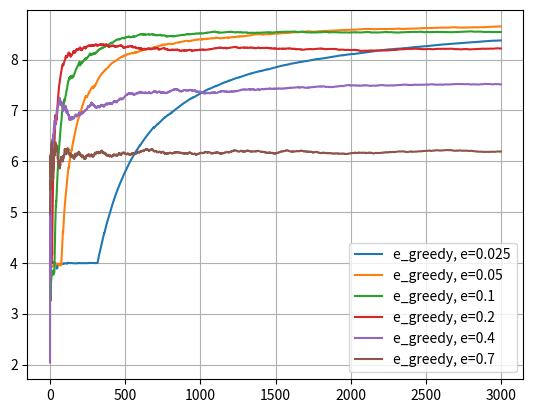

Here is the Python script that generated this plot:
import numpy
import matplotlib.pyplot as plt
from operator import attrgetter
import copy

class Distribution(object):
    def __init__(self, mean, std_dev):
        self.mean = mean
        self.std_dev = std_dev
        self.history = []
        self.times_chosen = 0
        self.expectancy = 0
        self.ucb_score = 0

    def __str__(self):
        return "slot with mean: {}, std dev: {} and expectancy: {}".format(self.mean, self.std_dev,self.expectancy)

    def draw(self):
        result = numpy.random.normal(self.mean,self.std_dev)
        self.history.append(result)
        self.times_chosen += 1
        return result

    def update_expectancy(self):
        self.expectancy = sum(self.history)/len(self.history)

    def update_ucb(self,c,t):
        self.update_expectancy()
        self.ucb_score = self.expectancy + c*numpy.sqrt(numpy.log(t)/(2*self.times_chosen))


class Bandit(object):
    def __init__(self,num_arms, strat, slots , e = 0.1):
        self.score = 0
        self.k = num_arms
        self.slots = slots
        self.e = e
        for slot in self.slots:
            if strat == "optimistic":
                slot.history.append(20 + numpy.random.uniform())
            else:
                slot.history.append(0)

            slot.update_expectancy()

            print("Creating " + str(slot))

        self.strat = strat
        self.scores = []
        self.avg_rewards = []

    def play(self):
        if self.strat == "e-greedy" or self.strat=="greedy":
            if numpy.random.uniform() < self.e:
                print("playing randomly")
                slot = numpy.random.randint(0,self.k)
            else:
                slot = self.slots.index(max(self.slots,key=attrgetter("expectancy")))

        elif self.strat == "optimistic":
            best_slot = max(self.slots, key=attrgetter("expectancy"))
            slot = self.slots.index(best_slot)

        elif self.strat == "UCB":
            best_slot = max(self.slots, key=attrgetter("ucb_score"))
            slot = self.slots.index(best_slot)

        #print("Playing " + str(self.slots[slot]))

        self.play_slot(slot)
        self.update_ucb_scores()

    def update_ucb_scores(self, c = 2):
        for slot in self.slots:
            slot.update_ucb(c,len(self.avg_rewards))

    def play_slot(self,slot):
        slot = self.slots[slot]
        win = slot.draw()
        self.score += win
        self.scores.append(self.score)
        self.avg_rewards.append(self.score/len(self.scores))
        slot.update_expectancy()

def make_slots( k):
    slots = []
    for i in range(k):
        slot = Distribution(numpy.random.randint(0, 10), numpy.random.uniform())
        slots.append(slot)

    return slots

k = 20
slots = make_slots(k)
greedy = Bandit(k,"e-greedy", copy.deepcopy(slots), e = 0)

e_greedy1 = Bandit(k,"e-greedy", copy.deepcopy(slots), e = 0.2)
e_greedy2= Bandit(k,"e-greedy", copy.deepcopy(slots), e = 0.4)
e_greedy3= Bandit(k,"e-greedy", copy.deepcopy(slots), e = 0.7)
e_greedy4= Bandit(k,"e-greedy", copy.deepcopy(slots), e = 0.05)
e_greedy5= Bandit(k,"e-greedy", copy.deepcopy(slots), e = 0.025)
e_greedy = Bandit(k,"e-greedy",copy.deepcopy(slots))
optimistic = Bandit(k,"optimistic",copy.deepcopy(slots))
ucb = Bandit(k,"UCB",copy.deepcopy(slots))

rounds = 3000
for i in range(rounds):
    greedy.play()
    ucb.play()
    e_greedy.play()
    e_greedy1.play()
    e_greedy2.play()
    e_greedy3.play()
    e_greedy4.play()
    e_greedy5.play()
    optimistic.play()


#plt.plot(range(rounds),greedy.avg_rewards, label = "greedy")

plt.plot(range(rounds),e_greedy5.avg_rewards, label='e_greedy, e=0.025')
plt.plot(range(rounds),e_greedy4.avg_rewards, label='e_greedy, e=0.05')
plt.plot(range(rounds),e_greedy.avg_rewards, label='e_greedy, e=0.1')
plt.plot(range(rounds),e_greedy1.avg_rewards, label='e_greedy, e=0.2')
plt.plot(range(rounds),e_greedy2.avg_rewards, label='e_greedy, e=0.4')
plt.plot(range(rounds),e_greedy3.avg_rewards, label='e_greedy, e=0.7')
#plt.plot(range(rounds),optimistic.avg_rewards, label='optimistic')
#plt.plot(range(rounds),ucb.avg_rewards, label='ucb')
plt.legend()
plt.grid()
plt.show()

